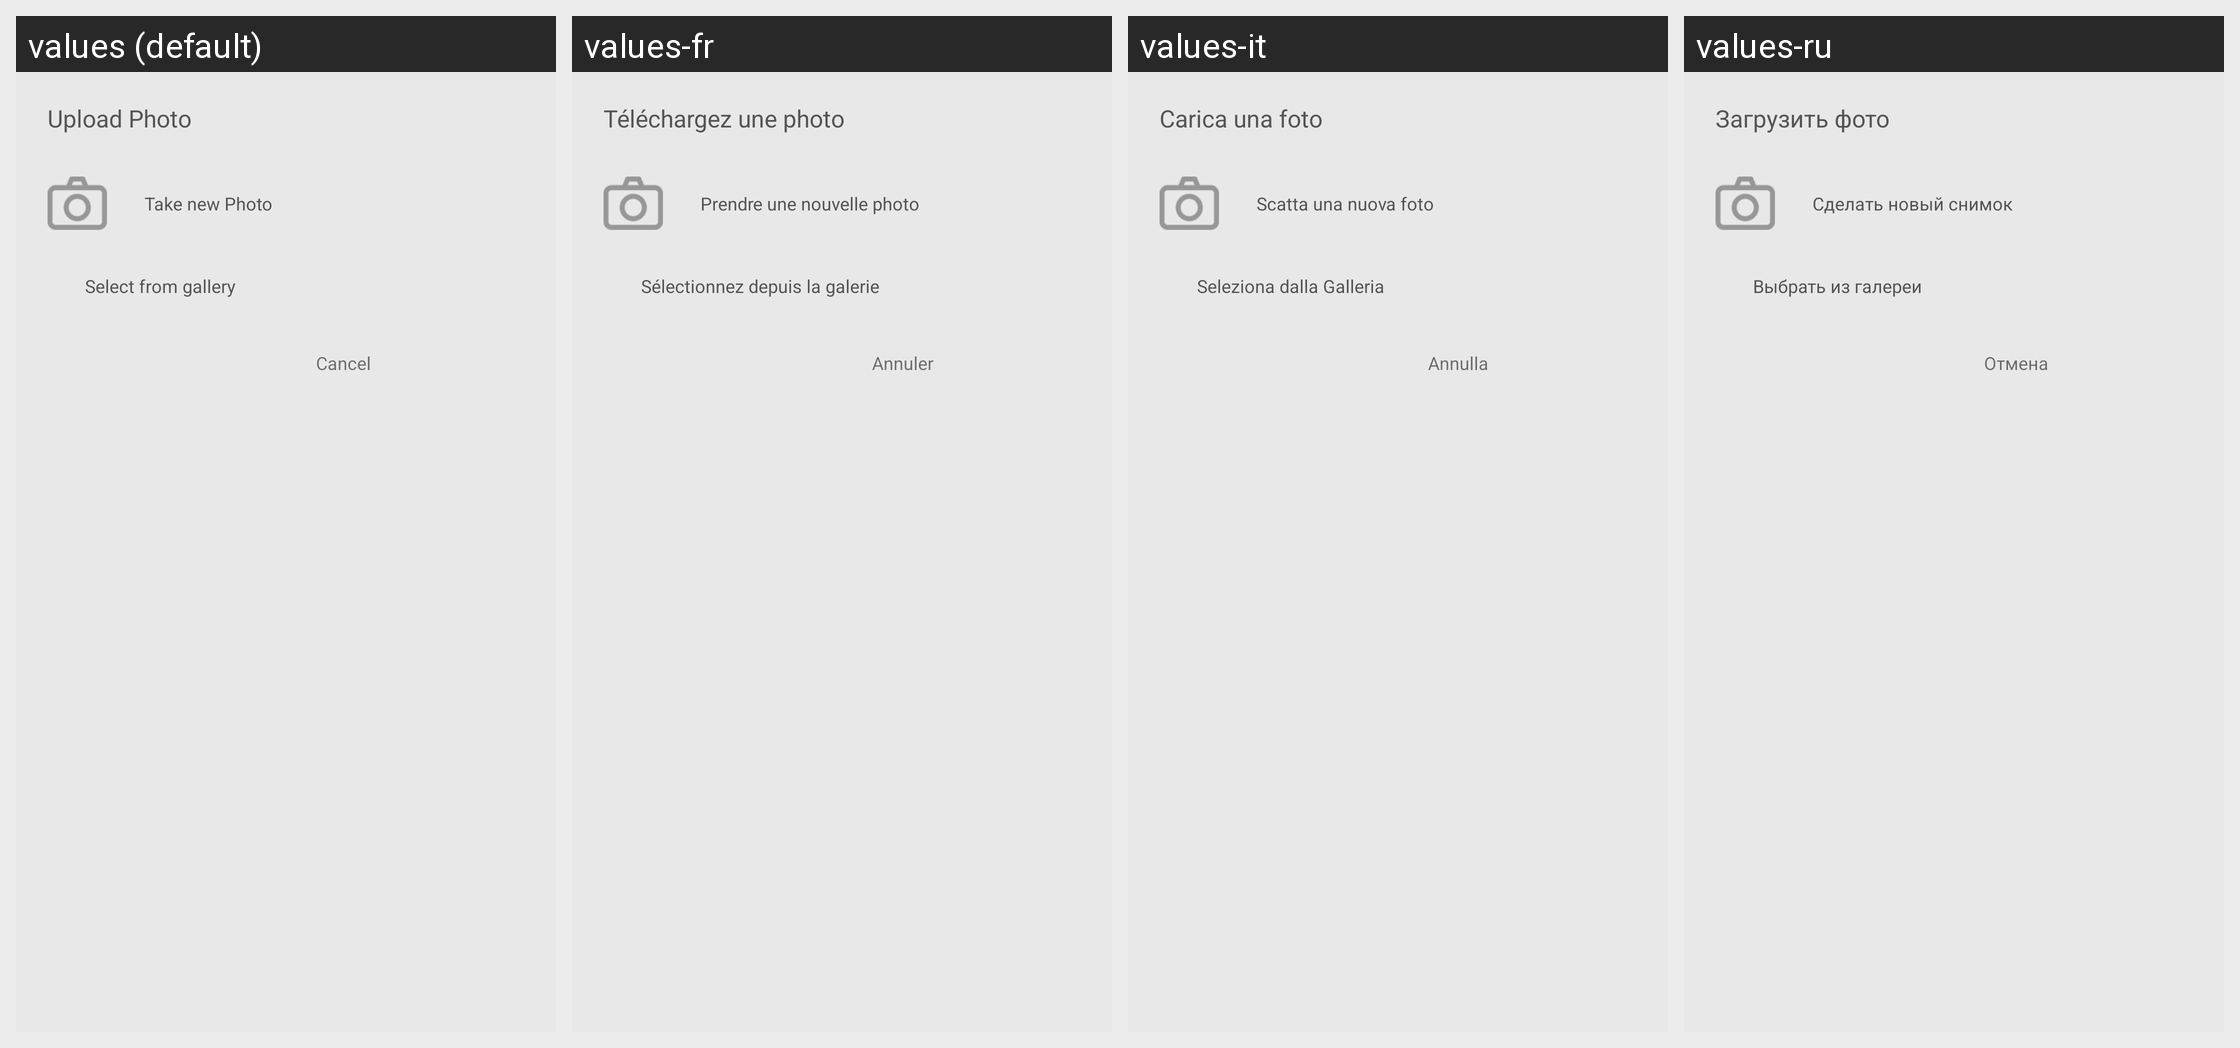

The same Android screen rendered under several of its app's locales, left to right. List the strings drawn on it with the default value and each locale's translation.
Android screen res/layout/dialog_choose_avatar_layout.xml rendered under 4 locales, left to right: values (default), values-fr, values-it, values-ru. Device: Nexus 5 (rendered at 1080×1920; each locale shown at half size, 540×960, under a caption strip naming it); theme AptoideThemeDefault.
Other locales in the repository, not shown: values-af, values-ar, values-bn, values-cs, values-da, values-de, values-el, values-es, values-et, values-fi, values-gu, values-hi, values-hr, values-hu, values-in, values-iw, values-ja, values-ka, values-km, values-kn, values-ko, values-lo, values-lt, values-ml, values-mr, values-ms, values-my, values-nb, values-nl, values-pa, values-pl, values-pt, values-pt-rBR, values-pt-rPT, values-ro, values-sk, values-sr, values-sv, values-ta, values-te, values-th, values-tl, values-tl-rPH, values-tr, values-uk, values-vi, values-zh-rCN, values-zh-rHK, values-zh-rTW.
Strings drawn on this screen, with the default value and each locale's value (text and hints the layout hard-codes, and strings that could not be matched under every locale, appear in the picture but are not listed):

upload_dialog_title
  values: Upload Photo
  values-fr: Téléchargez une photo
  values-it: Carica una foto
  values-ru: Загрузить фото

upload_dialog_photo
  values: Take new Photo
  values-fr: Prendre une nouvelle photo
  values-it: Scatta una nuova foto
  values-ru: Сделать новый снимок

upload_dialog_gallery
  values: Select from gallery
  values-fr: Sélectionnez depuis la galerie
  values-it: Seleziona dalla Galleria
  values-ru: Выбрать из галереи

cancel
  values: Cancel
  values-fr: Annuler
  values-it: Annulla
  values-ru: Отмена
